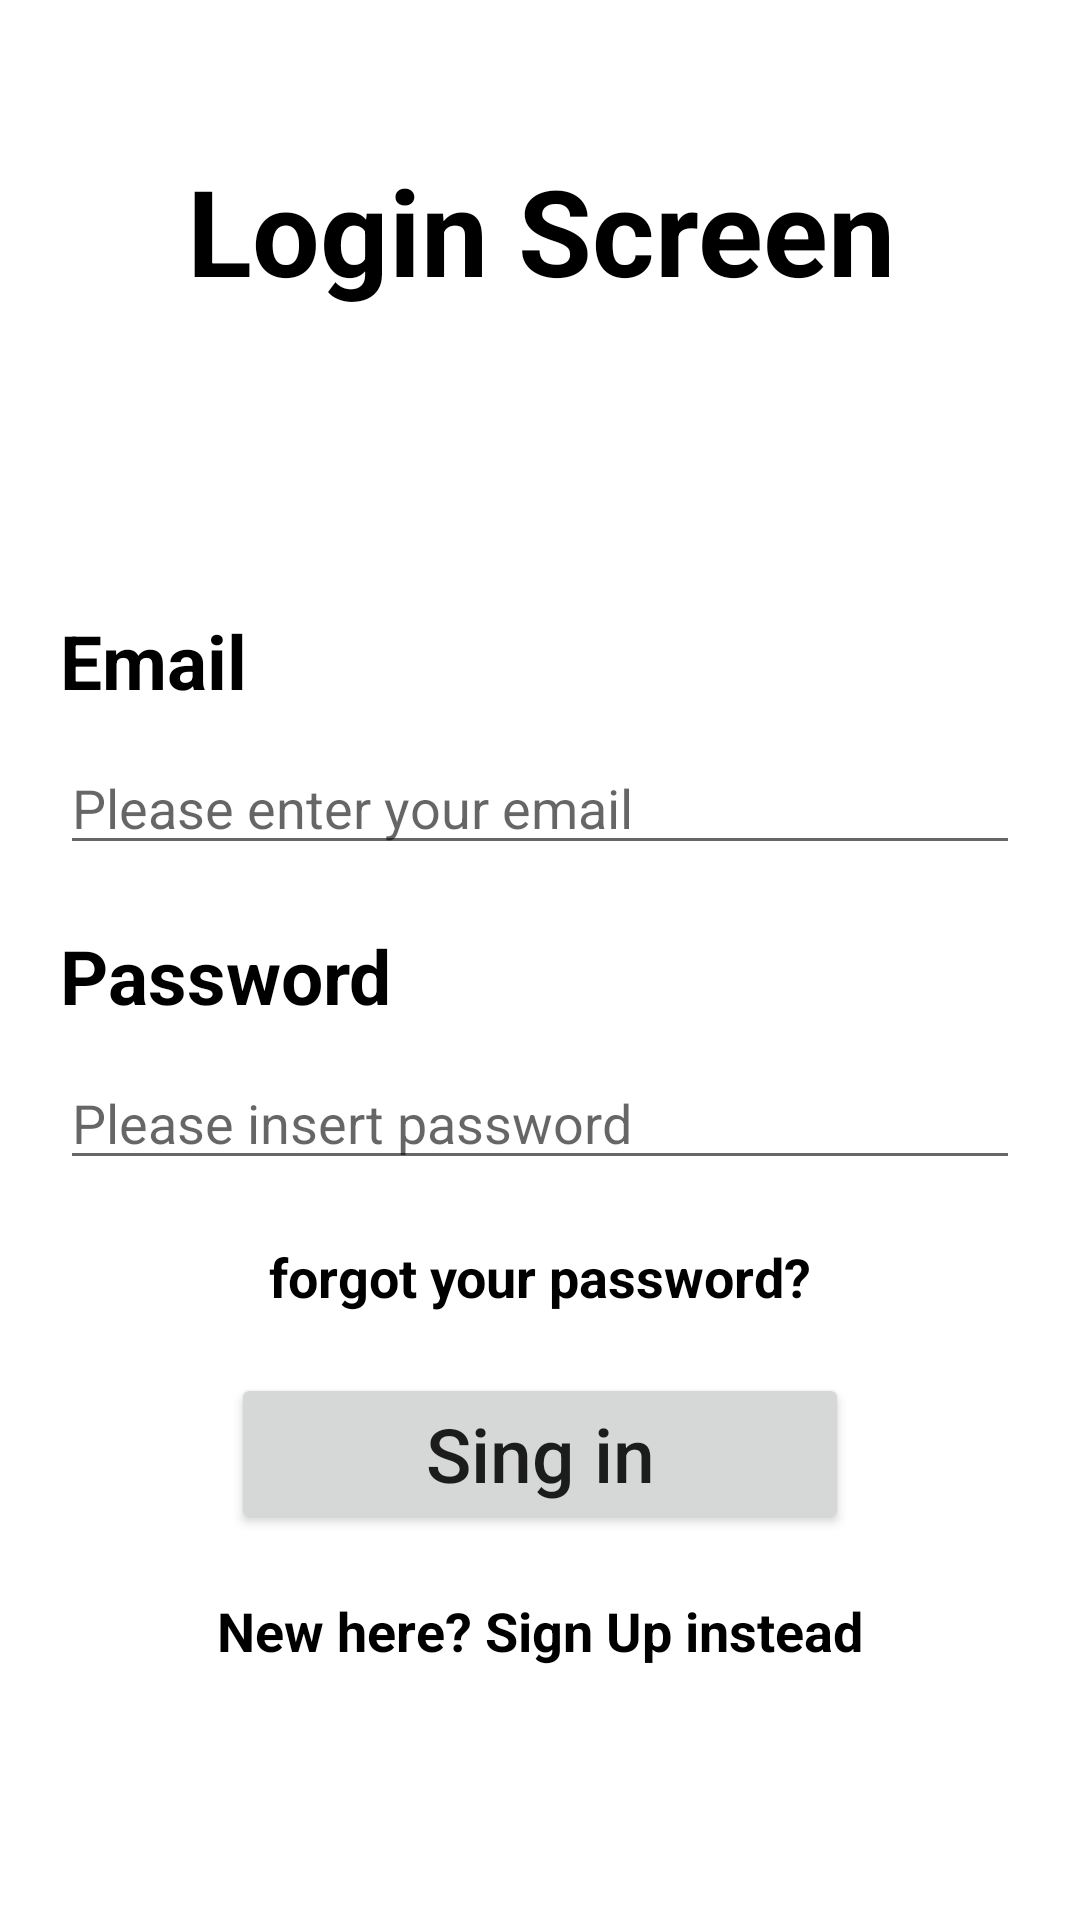

The Android layout XML behind this screen, and the referenced resources:
<!-- AndroidManifest.xml: application theme Theme.YATFirstExercise -->
<!-- res/layout/activity_main.xml -->
<?xml version="1.0" encoding="utf-8"?>
<ScrollView xmlns:android="http://schemas.android.com/apk/res/android"
    android:layout_width="match_parent"
    android:layout_height="match_parent"
    android:fillViewport="true">

    <LinearLayout
        xmlns:tools="http://schemas.android.com/tools"
        android:layout_width="match_parent"
        android:layout_height="match_parent"
        android:orientation="vertical"
        tools:context=".MainSignInActivity"
        >


        <TextView
            android:layout_width="match_parent"
            android:layout_height="wrap_content"
            android:gravity="center"
            android:layout_marginTop="50dp"
            android:text="@string/login_screen_title"
            android:textColor="@color/black"
            android:textSize="40sp"
            android:textStyle="bold"
            >
        </TextView>

        <TextView
            android:layout_width="wrap_content"
            android:layout_height="wrap_content"
            android:layout_marginTop="100dp"
            android:layout_marginStart="20dp"
            android:text="@string/username_TextView"
            android:textColor="@color/black"
            android:textSize="25sp"
            android:textStyle="bold"
            >

        </TextView>

        <EditText
            android:id="@+id/emailEditText"
            android:layout_width="match_parent"
            android:layout_height="wrap_content"
            android:layout_marginTop="10dp"
            android:layout_marginStart="20dp"
            android:layout_marginEnd="20dp"
            android:ems="10"
            android:inputType="textEmailAddress"
            android:hint="@string/username_editText"
            >


        </EditText>

        <TextView
            android:layout_width="wrap_content"
            android:layout_height="wrap_content"
            android:layout_marginTop="20dp"
            android:layout_marginStart="20dp"
            android:text="@string/password_TextView"
            android:textColor="@color/black"
            android:textSize="25sp"
            android:textStyle="bold"
            >

        </TextView>

        <EditText
            android:id="@+id/passwordEditText"
            android:layout_width="match_parent"
            android:layout_height="wrap_content"
            android:layout_marginTop="10dp"
            android:layout_marginStart="20dp"
            android:layout_marginEnd="20dp"
            android:text=""
            android:ems="10"
            android:inputType="textPassword"
            android:hint="@string/password_editText"
            >

        </EditText>

        <TextView
            android:layout_width="wrap_content"
            android:layout_height="wrap_content"
            android:layout_gravity="center"
            android:layout_margin="20dp"
            android:text="forgot your password?"
            android:textColor="@color/black"
            android:textSize="18sp"
            android:textStyle="bold"
            />

        <Button
            android:id="@+id/singInButton"
            android:layout_width="match_parent"
            android:layout_height="wrap_content"
            android:layout_gravity="center"
            android:layout_marginStart="77dp"
            android:layout_marginEnd="77dp"
            android:text="@string/signIn_button"
            android:textAllCaps="false"
            android:textSize="25sp"
            >

        </Button>

        <TextView
            android:id="@+id/newUserSingUpTV"
            android:layout_width="wrap_content"
            android:layout_height="wrap_content"
            android:layout_gravity="center"
            android:layout_margin="20dp"
            android:text="New here? Sign Up instead"
            android:textColor="@color/black"
            android:textSize="18sp"
            android:textStyle="bold"
            />


    </LinearLayout>

</ScrollView>
<!-- resources referenced by this layout -->
<resources>
  <string name="login_screen_title">Login Screen</string>
  <string name="password_TextView">Password</string>
  <string name="password_editText">Please insert password</string>
  <string name="signIn_button">Sing in</string>
  <string name="username_TextView">Email</string>
  <string name="username_editText">Please enter your email</string>
  <style name="Theme.YATFirstExercise" parent="Theme.MaterialComponents.DayNight.DarkActionBar">
          
          <item name="colorPrimary">@color/purple_500</item>
          <item name="colorPrimaryVariant">@color/purple_700</item>
          <item name="colorOnPrimary">@color/white</item>
          
          <item name="colorSecondary">@color/teal_200</item>
          <item name="colorSecondaryVariant">@color/teal_700</item>
          <item name="colorOnSecondary">@color/black</item>
          
          <item name="android:statusBarColor" tools:targetApi="l">?attr/colorPrimaryVariant</item>
          
      </style>
  <!-- not gathered from this repository: default colours our renderer supplied (Android Studio template values) -->
  <color name="purple_500">#FF6200EE</color>
  <color name="purple_700">#FF3700B3</color>
  <color name="teal_200">#FF03DAC5</color>
  <color name="teal_700">#FF018786</color>
  <color name="black">#FF000000</color>
  <color name="white">#FFFFFFFF</color>
</resources>
